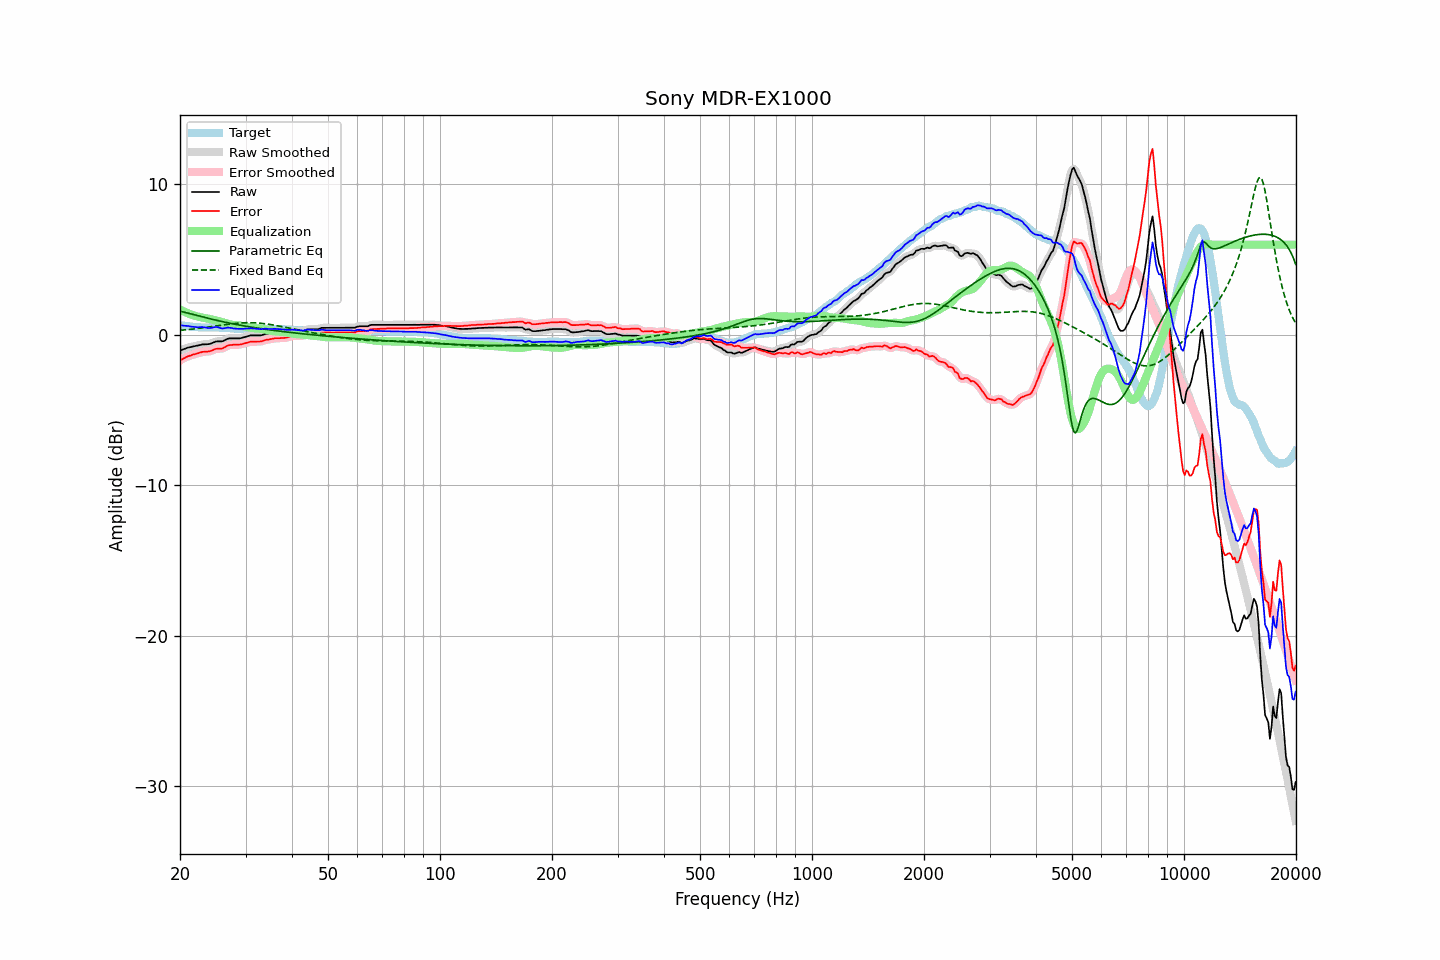

The table this chart was drawn from, first rows:
frequency, raw, error, smoothed, error_smoothed, equalization, parametric_eq, fixed_band_eq, equalized_raw, equalized_smoothed, target
20.00, -1.04, -1.69, -1.04, -1.69, 1.69, 1.58, 0.30, 0.64, 0.64, 0.65
20.20, -1.00, -1.64, -1.00, -1.63, 1.63, 1.55, 0.31, 0.63, 0.63, 0.64
20.40, -0.96, -1.58, -0.96, -1.58, 1.58, 1.53, 0.32, 0.62, 0.62, 0.62
20.61, -0.92, -1.53, -0.92, -1.52, 1.53, 1.50, 0.33, 0.61, 0.61, 0.61
20.81, -0.88, -1.47, -0.88, -1.47, 1.48, 1.47, 0.34, 0.60, 0.60, 0.59
21.02, -0.84, -1.42, -0.85, -1.43, 1.43, 1.45, 0.35, 0.59, 0.59, 0.58
21.23, -0.82, -1.39, -0.82, -1.38, 1.39, 1.42, 0.37, 0.57, 0.57, 0.57
21.44, -0.80, -1.36, -0.80, -1.35, 1.35, 1.39, 0.38, 0.55, 0.56, 0.56
21.66, -0.77, -1.31, -0.77, -1.32, 1.32, 1.37, 0.39, 0.54, 0.54, 0.54
21.87, -0.75, -1.29, -0.75, -1.29, 1.28, 1.34, 0.40, 0.53, 0.53, 0.54
22.09, -0.73, -1.26, -0.73, -1.26, 1.25, 1.31, 0.41, 0.52, 0.52, 0.53
22.31, -0.71, -1.23, -0.71, -1.23, 1.22, 1.28, 0.43, 0.51, 0.51, 0.52
22.54, -0.68, -1.19, -0.68, -1.19, 1.19, 1.25, 0.44, 0.51, 0.51, 0.51
22.76, -0.66, -1.16, -0.66, -1.16, 1.17, 1.23, 0.45, 0.51, 0.51, 0.50
22.99, -0.63, -1.13, -0.64, -1.13, 1.15, 1.20, 0.47, 0.52, 0.51, 0.50
23.22, -0.63, -1.12, -0.63, -1.12, 1.13, 1.17, 0.48, 0.50, 0.50, 0.49
23.45, -0.62, -1.11, -0.62, -1.11, 1.11, 1.14, 0.50, 0.49, 0.49, 0.49
23.69, -0.62, -1.11, -0.62, -1.11, 1.09, 1.12, 0.51, 0.47, 0.47, 0.49
23.92, -0.61, -1.10, -0.61, -1.09, 1.07, 1.09, 0.53, 0.46, 0.46, 0.49
24.16, -0.58, -1.07, -0.58, -1.07, 1.04, 1.07, 0.54, 0.46, 0.46, 0.49
24.40, -0.54, -1.03, -0.54, -1.03, 1.02, 1.04, 0.56, 0.48, 0.48, 0.49
24.65, -0.49, -0.98, -0.49, -0.98, 1.00, 1.01, 0.57, 0.51, 0.51, 0.49
24.89, -0.45, -0.94, -0.46, -0.94, 0.98, 0.99, 0.59, 0.52, 0.52, 0.49
25.14, -0.43, -0.92, -0.44, -0.92, 0.95, 0.96, 0.60, 0.52, 0.52, 0.49
25.39, -0.43, -0.92, -0.43, -0.92, 0.92, 0.94, 0.62, 0.49, 0.49, 0.49
25.65, -0.43, -0.91, -0.43, -0.91, 0.89, 0.91, 0.63, 0.46, 0.46, 0.48
25.91, -0.43, -0.91, -0.42, -0.90, 0.86, 0.89, 0.65, 0.43, 0.44, 0.48
26.16, -0.40, -0.87, -0.39, -0.86, 0.83, 0.87, 0.66, 0.43, 0.44, 0.47
26.43, -0.34, -0.81, -0.34, -0.81, 0.80, 0.84, 0.68, 0.46, 0.45, 0.47
26.69, -0.29, -0.75, -0.29, -0.75, 0.76, 0.82, 0.69, 0.47, 0.47, 0.46
26.96, -0.24, -0.69, -0.25, -0.70, 0.73, 0.80, 0.71, 0.49, 0.48, 0.45
27.23, -0.23, -0.68, -0.23, -0.68, 0.70, 0.78, 0.72, 0.47, 0.47, 0.45
27.50, -0.23, -0.67, -0.23, -0.66, 0.68, 0.76, 0.73, 0.45, 0.45, 0.44
27.77, -0.23, -0.66, -0.23, -0.66, 0.66, 0.73, 0.75, 0.43, 0.43, 0.43
28.05, -0.23, -0.65, -0.23, -0.65, 0.65, 0.71, 0.76, 0.42, 0.42, 0.42
28.33, -0.23, -0.65, -0.23, -0.65, 0.64, 0.69, 0.77, 0.41, 0.41, 0.42
28.62, -0.23, -0.65, -0.23, -0.65, 0.64, 0.67, 0.78, 0.41, 0.40, 0.42
28.90, -0.23, -0.64, -0.23, -0.64, 0.63, 0.65, 0.79, 0.40, 0.40, 0.41
29.19, -0.21, -0.63, -0.21, -0.62, 0.61, 0.63, 0.79, 0.40, 0.40, 0.42
29.48, -0.18, -0.60, -0.18, -0.60, 0.59, 0.61, 0.80, 0.41, 0.41, 0.42
29.78, -0.15, -0.57, -0.15, -0.57, 0.56, 0.59, 0.80, 0.41, 0.41, 0.42
30.08, -0.12, -0.54, -0.12, -0.54, 0.54, 0.58, 0.81, 0.42, 0.42, 0.42
30.38, -0.09, -0.51, -0.09, -0.51, 0.51, 0.56, 0.81, 0.42, 0.42, 0.42
30.68, -0.06, -0.48, -0.06, -0.48, 0.49, 0.54, 0.81, 0.43, 0.43, 0.42
30.99, -0.03, -0.45, -0.04, -0.46, 0.47, 0.52, 0.81, 0.44, 0.43, 0.42
31.30, -0.03, -0.45, -0.03, -0.45, 0.46, 0.50, 0.81, 0.43, 0.43, 0.42
31.61, -0.03, -0.45, -0.03, -0.45, 0.45, 0.49, 0.80, 0.42, 0.42, 0.42
31.93, -0.03, -0.45, -0.03, -0.45, 0.44, 0.47, 0.80, 0.41, 0.41, 0.42
32.24, -0.03, -0.44, -0.03, -0.44, 0.44, 0.45, 0.79, 0.41, 0.40, 0.41
32.57, -0.03, -0.44, -0.03, -0.44, 0.43, 0.44, 0.78, 0.40, 0.39, 0.41
32.89, -0.03, -0.44, -0.03, -0.43, 0.42, 0.42, 0.77, 0.38, 0.39, 0.41
33.22, -0.01, -0.42, -0.01, -0.41, 0.40, 0.41, 0.76, 0.39, 0.39, 0.41
33.55, 0.03, -0.38, 0.02, -0.38, 0.38, 0.39, 0.75, 0.41, 0.40, 0.41
33.89, 0.06, -0.34, 0.05, -0.35, 0.36, 0.38, 0.74, 0.42, 0.41, 0.40
34.23, 0.08, -0.32, 0.08, -0.32, 0.33, 0.36, 0.72, 0.41, 0.41, 0.40
34.57, 0.09, -0.31, 0.09, -0.30, 0.31, 0.35, 0.71, 0.40, 0.40, 0.40
34.92, 0.11, -0.29, 0.11, -0.29, 0.28, 0.33, 0.69, 0.39, 0.39, 0.40
35.27, 0.13, -0.27, 0.13, -0.27, 0.26, 0.32, 0.68, 0.39, 0.39, 0.40
35.62, 0.15, -0.25, 0.15, -0.24, 0.25, 0.30, 0.66, 0.40, 0.40, 0.40
35.97, 0.17, -0.22, 0.16, -0.23, 0.24, 0.29, 0.64, 0.41, 0.40, 0.39
... 635 more rows
